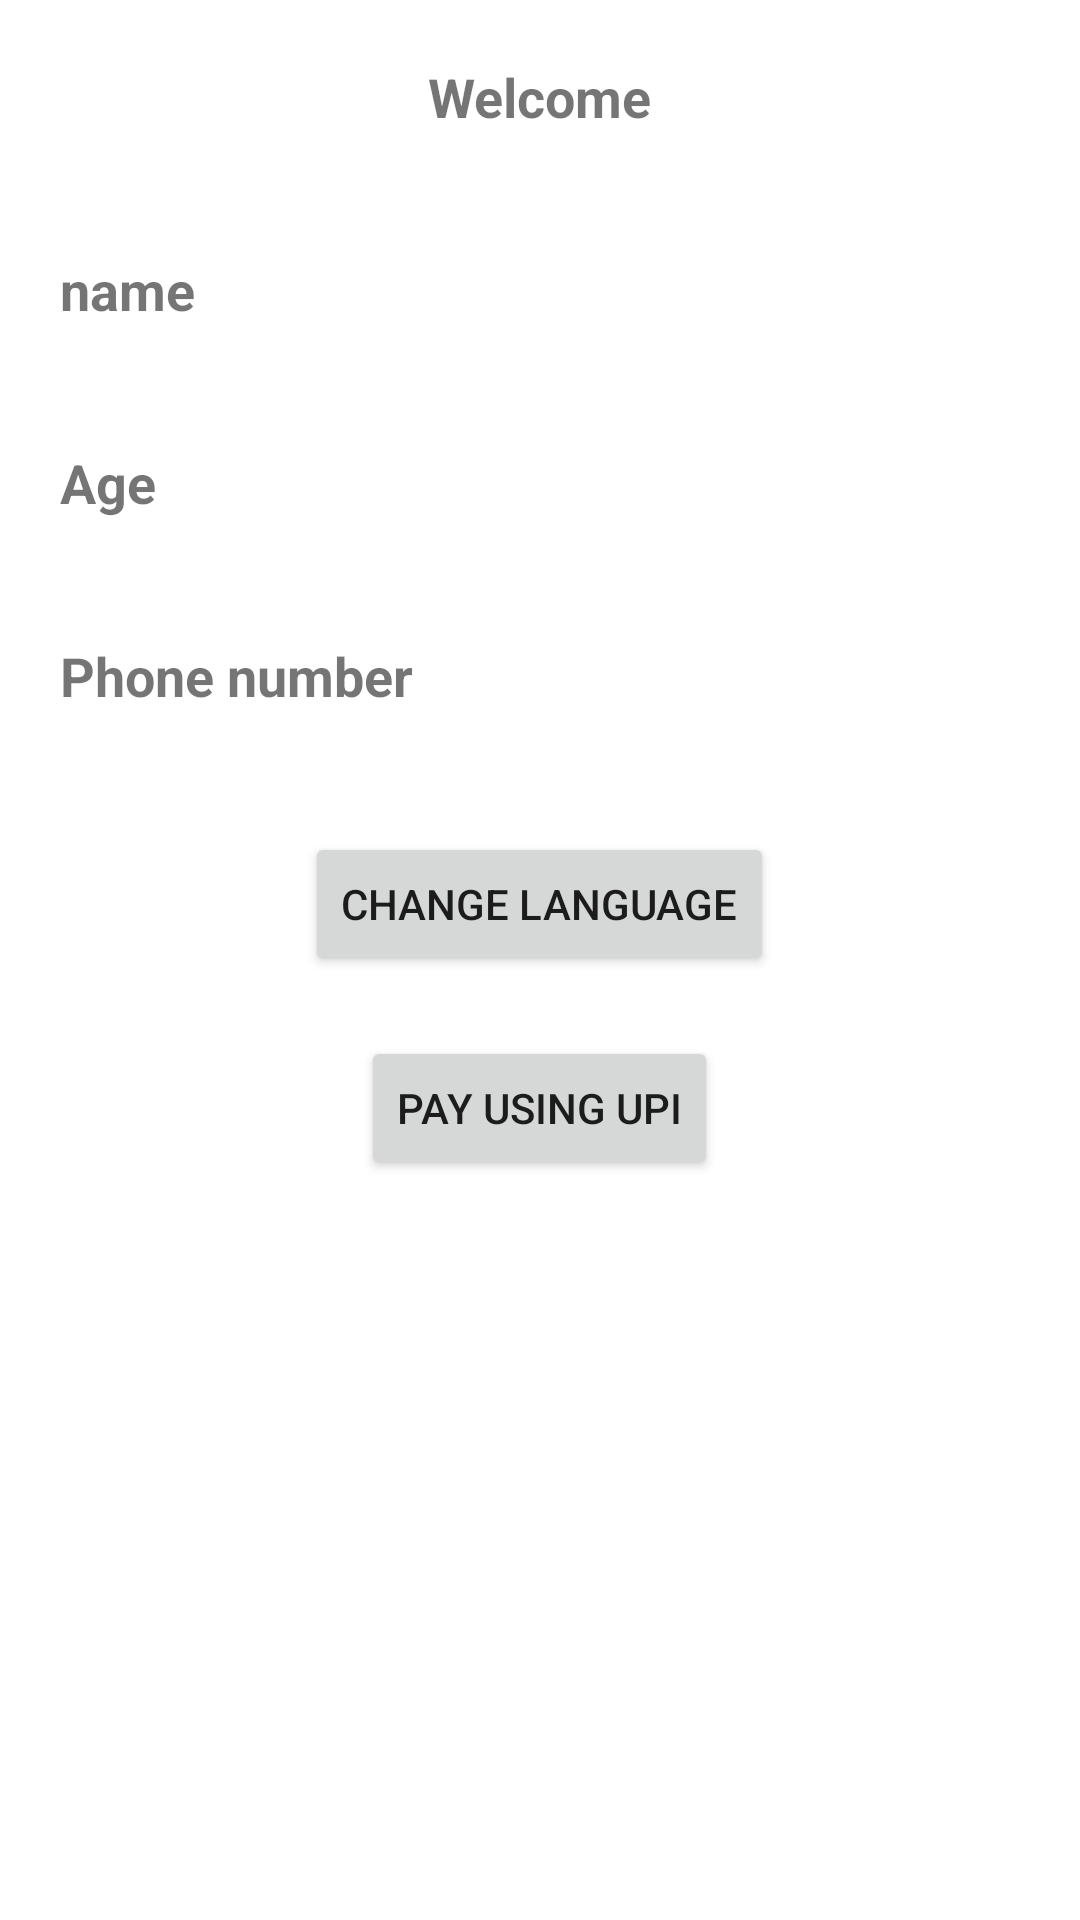

This screen was rendered from an Android layout file. Write that file and the resources it references.
<!-- AndroidManifest.xml: application theme Theme.FoodClub -->
<!-- res/layout/activity_main.xml -->
<?xml version="1.0" encoding="utf-8"?>
<RelativeLayout xmlns:android="http://schemas.android.com/apk/res/android"
    xmlns:app="http://schemas.android.com/apk/res-auto"
    xmlns:tools="http://schemas.android.com/tools"
    android:layout_width="match_parent"
    android:layout_height="match_parent"
    tools:context=".MainActivity">

    <TextView
        android:id="@+id/welcome"
        android:layout_width="wrap_content"
        android:layout_height="wrap_content"
        android:text="@string/welcome"
        android:layout_centerHorizontal="true"
        android:textSize="18dp"
        android:textStyle="bold"
        android:layout_margin="20dp"/>


    <TextView
        android:id="@+id/Name"
        android:layout_width="wrap_content"
        android:layout_height="wrap_content"
        android:layout_below="@+id/welcome"
        android:text="@string/name"
        android:textSize="18dp"
        android:textStyle="bold"
        android:layout_margin="20dp"/>

    <TextView
        android:id="@+id/Age"
        android:layout_width="wrap_content"
        android:layout_height="wrap_content"
        android:layout_below="@+id/Name"
        android:text="@string/age"
        android:textSize="18dp"
        android:textStyle="bold"
        android:layout_margin="20dp"/>

    <TextView
        android:id="@+id/Phn"
        android:layout_width="wrap_content"
        android:layout_height="wrap_content"
        android:layout_below="@+id/Age"
        android:text="Phone number"
        android:textSize="18dp"
        android:textStyle="bold"
        android:layout_margin="20dp"/>

    <Button
        android:id="@+id/BtnChange"
        android:layout_width="wrap_content"
        android:layout_height="wrap_content"
        android:text="Change Language"
        android:layout_below="@+id/Phn"
        android:layout_centerHorizontal="true"
        android:layout_margin="20dp"/>

    <Button
        android:layout_width="wrap_content"
        android:layout_height="wrap_content"
        android:id="@+id/paymentoptionupi"
        android:text="pay using upi"
        android:layout_below="@+id/BtnChange"
        android:layout_centerHorizontal="true"
        />

</RelativeLayout>
<!-- resources referenced by this layout -->
<resources>
  <string name="age">Age</string>
  <string name="name">name</string>
  <string name="welcome">Welcome</string>
  <style name="Theme.FoodClub" parent="Theme.MaterialComponents.DayNight.NoActionBar">
          
          <item name="colorPrimary">@color/purple_500</item>
          <item name="colorPrimaryVariant">@color/purple_700</item>
          <item name="colorOnPrimary">@color/white</item>
          
          <item name="colorSecondary">@color/teal_200</item>
          <item name="colorSecondaryVariant">@color/teal_700</item>
          <item name="colorOnSecondary">@color/black</item>
          
          <item name="android:statusBarColor" tools:targetApi="l">@color/darkorange</item>
          
      </style>
  <color name="purple_500">#FF6200EE</color>
  <color name="purple_700">#FF3700B3</color>
  <color name="white">#FFFFFFFF</color>
  <color name="teal_200">#FF03DAC5</color>
  <color name="teal_700">#FF018786</color>
  <color name="black">#FF000000</color>
  <color name="darkorange">#F57C00</color>
</resources>
